Run: headless pygame with SDL's dummy video driver; simulated clock (each Clock.tick advances the game by its frame time, no real sleeping); random seed 0; keys injected as events and as key.get_pressed() state; mouse plan: one left click at the window centre at the start of phase 2, then a move to the lower-right quarter at the start of phase 3.
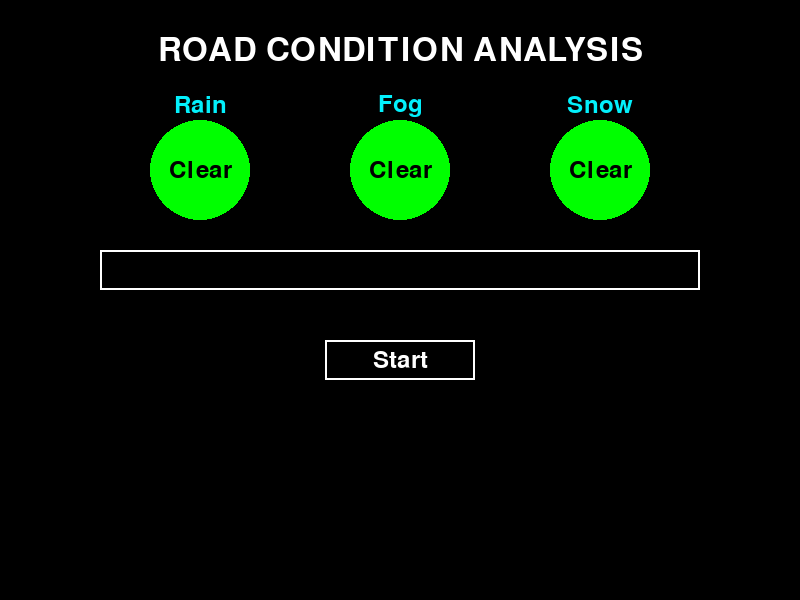
Frame 1 of 4 · flips 1–60 · no input
Frame 2 of 4 · flips 61–180 · clicked the window centre · tapped SPACE, RETURN · held RIGHT (→), D · screen unchanged from frame 1, image omitted
Frame 3 of 4 · flips 181–300 · moved the mouse to the lower-right quarter · held DOWN (↓), S · screen unchanged from frame 2, image omitted
Frame 4 of 4 · flips 301–420 · held LEFT (←), A, UP (↑), W · screen unchanged from frame 3, image omitted

The pygame program that drew these frames:

import pygame
import sys

# Initialize Pygame
pygame.init()

# Set up the display
screen_width, screen_height = 800, 600
screen = pygame.display.set_mode((screen_width, screen_height))
pygame.display.set_caption("Progress Bar Animation")

# Colors
black = (0, 0, 0)
white = (255, 255, 255)
red = (255, 0, 0)
yellow = (255, 255, 0)
green = (0, 255, 0)
blue = (3, 240, 252)

# Progress bar dimensions
progress_bar_width = 600
progress_bar_height = 40
progress_bar_x = (screen_width - progress_bar_width) // 2
progress_bar_y = screen_height // 2 - 50

# Button dimensions
button_width = 150
button_height = 40
button_x = (screen_width - button_width) // 2
button_y = progress_bar_y + progress_bar_height + 50

# Color button dimensions
color_button_radius = 50
color_button_y = progress_bar_y - color_button_radius - 50
color_button_x_offsets = [-200, 0, 200]

# Progress states
progress = 0
progress_speed = 8

# Initialize percentages
red_percentage = 0
yellow_percentage = 0
green_percentage = 0

# Toggle values and initial percentages
toggle_colors = [red, yellow, green]
labels = ["Rain", "Fog", "Snow"]
statuses = ["Heavy", "Light", "Clear"]
color_selections = [green, green, green]

# Set up the clock for frame rate control
clock = pygame.time.Clock()
fps = 60

def draw_round_button(x, y, radius, color, label, status):
    pygame.draw.circle(screen, color, (x, y), radius)
    font = pygame.font.Font(None, 36)
    label_surface = font.render(label, True, black)
    label_rect = label_surface.get_rect(center=(x, y))
    screen.blit(label_surface, label_rect)

    status_surface = font.render(status, True, blue)
    status_rect = status_surface.get_rect(center=(x, y - 65))
    screen.blit(status_surface, status_rect)

def draw_status_text(x, y, text, color):
    font = pygame.font.Font(None, 36)
    text_surface = font.render(text, True, color)
    screen.blit(text_surface, (x, y))

def draw_heading():
    font = pygame.font.Font(None, 48)
    heading_surface = font.render("ROAD CONDITION ANALYSIS", True, white)
    heading_rect = heading_surface.get_rect(center=(screen_width // 2, 50))
    screen.blit(heading_surface, heading_rect)

def calculate_percentages():
    """Calculate the percentage of each selected color."""
    total_buttons = len(color_selections)
    red_percentage = color_selections.count(red) * 100 / total_buttons
    yellow_percentage = color_selections.count(yellow) * 100 / total_buttons
    green_percentage = color_selections.count(green) * 100 / total_buttons
    return red_percentage, yellow_percentage, green_percentage

# Main loop
running = True
progressing = False
show_text = False

while running:
    screen.fill(black)
    
    for event in pygame.event.get():
        if event.type == pygame.QUIT:
            running = False
        if event.type == pygame.MOUSEBUTTONDOWN:
            mouse_x, mouse_y = event.pos
            
            # Check for clicks on color buttons
            for i, offset in enumerate(color_button_x_offsets):
                if color_button_y - color_button_radius <= mouse_y <= color_button_y + color_button_radius:
                    if offset + screen_width // 2 - color_button_radius <= mouse_x <= offset + screen_width // 2 + color_button_radius:
                        current_color_index = toggle_colors.index(color_selections[i])
                        next_color_index = (current_color_index + 1) % len(toggle_colors)
                        color_selections[i] = toggle_colors[next_color_index]

            # Check for click on start button
            if button_x <= mouse_x <= button_x + button_width and button_y <= mouse_y <= button_y + button_height:
                progressing = True
                progress = 0
                show_text = False
                red_percentage, yellow_percentage, green_percentage = calculate_percentages()

    # Update progress
    if progressing:
        progress += progress_speed
        if progress >= progress_bar_width:
            progress = progress_bar_width
            progressing = False
            show_text = True  # Show text lines when progress completes

    # Draw heading
    draw_heading()

    # Draw progress bar
    pygame.draw.rect(screen, white, (progress_bar_x, progress_bar_y, progress_bar_width, progress_bar_height), 2)

    # Draw red part
    if progress > 0:
        red_width = min(progress, progress_bar_width * (red_percentage / 100))
        pygame.draw.rect(screen, red, (progress_bar_x, progress_bar_y, red_width, progress_bar_height))
    
    # Draw yellow part
    if progress > progress_bar_width * (red_percentage / 100):
        yellow_width = min(progress - progress_bar_width * (red_percentage / 100), progress_bar_width * (yellow_percentage / 100))
        pygame.draw.rect(screen, yellow, (progress_bar_x + progress_bar_width * (red_percentage / 100), progress_bar_y, yellow_width, progress_bar_height))
    
    # Draw green part
    if progress > progress_bar_width * ((red_percentage + yellow_percentage) / 100):
        green_width = min(progress - progress_bar_width * ((red_percentage + yellow_percentage) / 100), progress_bar_width * (green_percentage / 100))
        pygame.draw.rect(screen, green, (progress_bar_x + progress_bar_width * ((red_percentage + yellow_percentage) / 100), progress_bar_y, green_width, progress_bar_height))

    # Draw start button
    pygame.draw.rect(screen, white, (button_x, button_y, button_width, button_height), 2)
    font = pygame.font.Font(None, 36)
    text_surface = font.render("Start", True, white)
    text_rect = text_surface.get_rect(center=(button_x + button_width // 2, button_y + button_height // 2))
    screen.blit(text_surface, text_rect)

    # Draw color buttons
    for i, offset in enumerate(color_button_x_offsets):
        status_text = statuses[toggle_colors.index(color_selections[i])]
        draw_round_button(screen_width // 2 + offset, color_button_y + 20, color_button_radius, color_selections[i], status_text, labels[i])

    # Draw the status text lines only after the progress completes
    if show_text:
        text_x = progress_bar_x
        text_y = button_y + button_height + 50
        draw_status_text(text_x, text_y, f"Current road condition for driving:", white)
        draw_status_text(text_x, text_y + 40, f"Very Critical: {int(red_percentage)}%", red)
        draw_status_text(text_x, text_y + 80, f"Critical: {int(yellow_percentage)}%", yellow)
        draw_status_text(text_x, text_y + 120, f"Safe: {int(green_percentage)}%", green)

    pygame.display.flip()

    # Control the frame rate
    clock.tick(fps)

# Quit Pygame
pygame.quit()
sys.exit()
